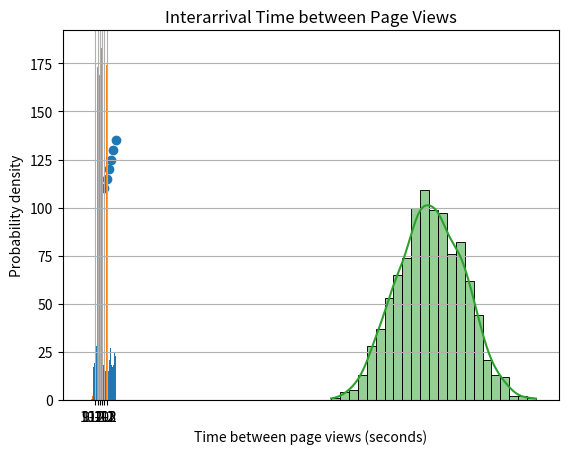

The script that saved this image:
import pandas as pd

#Probability Example 1

# Create the DataFrame with customer purchase data
data = {
    'customer_id': [1, 2, 3, 4, 5],
    'electronics': [1, 1, 0, 0, 1],
    'clothing': [1, 0, 1, 0, 0],
    'watches': [0, 0, 1, 0, 1],
    'groceries': [0, 1, 0, 1, 0]
}

# Display the customer purchase data
df = pd.DataFrame(data)
df.set_index('customer_id', inplace=True)
print(df)

# Calculate overall probabilities of making a purchase
total_customers = len(df.electronics)
total_purchases = df['electronics'].sum()

p_purchase = total_purchases / total_customers

p_electronics = df['electronics'].mean()
p_clothing = df['clothing'].mean()
p_watches = df['watches'].mean()
p_groceries = df['groceries'].mean()

# Display the overall probabilities of making a purchase
print("Overall probability of making a purchase of electronics:", p_purchase)
print("Overall probability of making a purchase of clothing:", p_clothing)
print("Overall probability of making a purchase of watches:", p_watches)
print("Overall probability of making a purchase of groceries:", p_groceries)


#probability Example 2

import random

# Simulating rolling a die
outcome = random.randint(1, 6)
probability_of_4 = 1 / 6  # There's one 4 on the die

print("Outcome:", outcome)
print("Probability of rolling a 4:", probability_of_4)


#Complement Example 1

# Total marbles
total_marbles = 5  # 2 red and 3 blue

# Probability of picking a blue marble given it's not red
probability_blue_given_not_red = 3 / total_marbles * 100

print("Probability of Blue:", probability_blue_given_not_red)


#Complement Example 2

p_heart = 13 / 52
p_not_heart = 1 - p_heart
print("Probability of drawing a heart:", p_heart)
print("Probability of not drawing a heart:", p_not_heart)


#Intersection Example

# Event A: Rolling an even number
probability_even = 3 / 6  # There are three even numbers (2, 4, 6)

# Event B: Rolling a number greater than 2
probability_greater_than_2 = 4 / 6  # There are four numbers greater than 2 (3, 4, 5, 6)

# Intersection of A and B: Rolling an even number greater than 2
intersection_probability = probability_even * probability_greater_than_2

print("Probability of rolling an even number and greater than 2:", intersection_probability)


#Union Example

# Union of A and B: Rolling an even number or a number greater than 2
union_probability = probability_even + probability_greater_than_2 - intersection_probability

print("Probability of rolling an even number or greater than 2:", union_probability)


#Probability Example 3

p_heart = 13 / 52
p_king = 4 / 52
p_heart_and_king = 1 / 52  # Intersection
p_heart_or_king = p_heart + p_king - p_heart_and_king  # Union

print(f"Probability of drawing a heart (P(Heart)): {p_heart}")
print(f"Probability of drawing a king (P(King)): {p_king}")
print(f"Probability of drawing a heart or a king (P(Heart ∪ King)): {p_heart_or_king}")
print(f"Probability of drawing a heart and a king (P(Heart ∩ King)): {p_heart_and_king}")


#Bayes' Theorem

# Probabilities
P_Bag1 = 1 / 2  # Probability of picking Bag 1
P_Bag2 = 1 / 2  # Probability of picking Bag 2
P_Blue_given_Bag1 = 3 / 5  # Probability of picking a blue marble from Bag 1
P_Blue_given_Bag2 = 4 / 7  # Probability of picking a blue marble from Bag 2
print(P_Bag1)
print(P_Bag2)
print(P_Blue_given_Bag1)
print(P_Blue_given_Bag2)
# Total probability of picking a blue marble
P_Blue = (P_Blue_given_Bag1 * P_Bag1) + (P_Blue_given_Bag2 * P_Bag2)
print(P_Blue)
# Bayes' Theorem: P(Bag1 | Blue)
P_Bag1_given_Blue = (P_Blue_given_Bag1 * P_Bag1) / P_Blue
P_Bag2_given_Blue = (P_Blue_given_Bag2 * P_Bag2) / P_Blue
print("Probability of being from Bag 1 if the marble is blue:", P_Bag1_given_Blue*100)
print("Probability of being from Bag 2 if the marble is blue:", P_Bag2_given_Blue*100)


#Probability Example 4

# Probability of spam
P_Spam = 0.3

# Probability of the word "free" given spam
P_Free_given_Spam = 0.8

# Probability of the word "free" given not spam
P_Free_given_NotSpam = 0.1

# Total probability of receiving an email with the word "free"
P_Free = (P_Free_given_Spam * P_Spam) + (P_Free_given_NotSpam * (1 - P_Spam))

# Applying Bayes' Theorem
P_Spam_given_Free = (P_Free_given_Spam * P_Spam) / P_Free

print(f"Probability of an email being spam if it contains 'free': {P_Spam_given_Free:.2f}")


#Probability Example 5

# Probabilities
P_Box1 = 1 / 2  # Probability of picking Box 1
P_Box2 = 1 / 2  # Probability of picking Box 2
P_Car_given_Box1 = 3 / 5  # Probability of picking a car from Box 1
P_Car_given_Box2 = 1 / 4  # Probability of picking a car from Box 2

total_pro = (P_Box1*P_Car_given_Box1) + (P_Box2*P_Car_given_Box2)
probability_of_car_from_box_1 = P_Box1*P_Car_given_Box1/total_pro
probability_of_car_from_box_2 = P_Box2*P_Car_given_Box2/total_pro
print(probability_of_car_from_box_1*100)
print(probability_of_car_from_box_2*100)


#Percentiles, quartiles, and the interquartile range (IQR)

import numpy as np

data = np.array([1, 2, 3, 4, 5, 6, 7, 8, 9, 10])

# Calculate percentiles
p25 = np.percentile(data, 25)  # 25th percentile (Q1)
p50 = np.percentile(data, 50)  # 50th percentile (Q2 or median)
p75 = np.percentile(data, 75)  # 75th percentile (Q3)

# Print percentiles
print("25th percentile (Q1):", p25)
print("50th percentile (Q2 or Median):", p50)
print("75th percentile (Q3):", p75)

# Calculate IQR
IQR = p75 - p25
print("Interquartile Range (IQR):", IQR)


#Variance, Standard Deviation, and Standard Error (SE)

import numpy as np

# Let's say we have ages of a group of people
ages = np.array([23, 25, 22, 19, 25, 28, 23, 21, 20, 29])

# Mean (average) age
mean_age = np.mean(ages)
print(f"Mean Age: {mean_age}")

# Variance
variance = np.var(ages)
print(f"Variance: {variance}")

# Standard Deviation
std_dev = np.sqrt(variance)  # Or directly np.std(ages)
print(f"Standard Deviation: {std_dev}")

# Standard Error
# SE = standard deviation / sqrt(n)
n = len(ages)  # Number of data points

SE = std_dev / np.sqrt(n)
print(np.sqrt(n))
print(f"Standard Error: {SE}")


#Causality, Covariance, and Correlation

import numpy as np
import matplotlib.pyplot as plt

# Ages of children
ages = np.array([5, 6, 7, 8, 9, 10])

# Heights of children in cm
heights = np.array([110, 115, 120, 125, 130, 135])

# Let's calculate covariance
covariance_matrix = np.cov(ages, heights)
print(f"Covariance between age and height: \n{covariance_matrix}")

# Calculating correlation
correlation_matrix = np.corrcoef(ages, heights)
print(f"Correlation between age and height: \n{correlation_matrix}")

# Plotting age vs. height
plt.scatter(ages, heights)
plt.title('Age vs Height of Children')
plt.xlabel('Age (years)')
plt.ylabel('Height (cm)')
plt.show()


#Probability Mass Function (PMF)

import matplotlib.pyplot as plt
import pandas as pd

# Here are the numbers of friends who visited each hour
visits = [2, 3, 2, 4, 5, 2, 3, 4, 3, 2]

# Now we make a special list to remember how many times each number happened
visits_series = pd.Series(visits)

# Then we count them
visits_count = visits_series.value_counts().sort_index()

# Now, let's make our chart!
plt.bar(height=visits_series, x=['8-9', '9-10', '10-11', '11-12', '12-1', '1-2', '2-3', '3-4', '4-5', '5-6'])

# We add labels to tell everyone what our chart is about
plt.xlabel('Timing')
plt.ylabel('Number of Friends Visiting')
plt.title('My Lemonade Stand Visitors')
plt.show()


#Probability Density Function (PDF)

import pandas as pd
import seaborn as sns
import numpy as np
import matplotlib.pyplot as plt

# Pretend we have a DataFrame with people's weights
weights = pd.DataFrame({
    'Weight': np.random.normal(150, 15, size=1000)  # Average weight 150, standard deviation 15
})

# We use seaborn to plot the PDF
sns.histplot(weights['Weight'], kde=True)
plt.title('PDF of People’s Weights')
plt.xlabel('Weight')
plt.ylabel('Density')
plt.show()


#Cumulative Distribution Function (CDF)

import pandas as pd
import numpy as np
# Again, our data
df = np.random.randint(1, 6, 5)
data = pd.Series(df)
print(f'Data: {data}')
# Get the value counts and sort the index
value_counts = data.value_counts().sort_index()
print(f'Value_Counts: {value_counts}')
# Calculate the cumulative sum of the value counts
cumulative_value_counts = value_counts.cumsum()
print(f'Cumulative_Value_Counts: {cumulative_value_counts}')
# Divide by the total number of data points to get the CDF
cdf = cumulative_value_counts / len(data)*100
print(cdf)


#Cumulative Distribution Function (CDF) Example 2

# Generate random delivery times (exponential distribution)
delivery_times = np.random.exponential(scale=1, size=1000)

# Plotting CDF
plt.hist(delivery_times, bins=30, density=True, cumulative=True, alpha=0.6, color='b')
plt.xlabel('Delivery Time')
plt.ylabel('Cumulative Probability')
plt.title('CDF of Delivery Times')
plt.show()


#Continuous Probability Distribution
#Uniform Distribution Example 1

import numpy as np
import pandas as pd
import matplotlib.pyplot as plt

# Create 1000 numbers between 0 and 10
uniform_data = np.random.uniform(0, 10, 1000)

# Turn our NumPy array into a Pandas DataFrame
df = pd.DataFrame(uniform_data, columns=['UniformData'])

# Let's see the first few rows
print(df)

# Plot a histogram of the uniform data
df['UniformData'].hist(bins=50)
plt.title('Uniform Distribution Histogram')
plt.xlabel('Value')
plt.ylabel('Frequency')
plt.show()


#Uniform Distribution Example 2

# Simulate rolling a fair six-sided die 1000 times
die_roll_results = np.random.randint(low=1, high=7, size=1000)

# Plot a histogram to visualize the distribution of die roll results
plt.hist(die_roll_results, bins=np.arange(0.5, 7.5, 1), align='mid', rwidth=0.8)
plt.title("Uniform Distribution of Die Roll Results")
plt.xlabel("Result")
plt.ylabel("Frequency")
plt.xticks(range(1, 7))
plt.show()


#Uniform Distribution Example 3

# Simulate sales quantities for different products with equal likelihood
num_products = 10
sales_quantities = np.random.randint(50, 100, size=num_products)
print(sales_quantities)
# Simulate sales prices for each product from a uniform distribution
sales_prices = np.random.uniform(10, 50, size=num_products)
print(sales_prices)
# Analyze revenue forecasts based on simulated sales data


#Normal/Gaussian Distribution

import numpy as np
import matplotlib.pyplot as plt

# Generate random data with a Normal distribution
mu, sigma = 0, 1 # mean and standard deviation
data = np.random.normal(mu, sigma, 1000)

# Plot the histogram
plt.hist(data, bins=30, density=True, alpha=0.6, color='r')
plt.title('Histogram of Normal Distribution')
plt.xlabel('Value')
plt.ylabel('Frequency')
plt.show()


#Exponential Distribution Example 1

import numpy as np
import matplotlib.pyplot as plt

# Simulate time between customer arrivals (exponential distribution)
average_arrival_time = 5  # Average time between arrivals (minutes)
num_arrivals = 1000
interarrival_times = np.random.exponential(scale=average_arrival_time, size=num_arrivals)

# Plot histogram of interarrival times
plt.hist(interarrival_times, bins=30, density=True, alpha=0.6, color='g')
plt.xlabel('Time between arrivals (minutes)')
plt.ylabel('Probability density')
plt.title('Interarrival Time Distribution')
plt.grid(True)
plt.show()


#Exponential Distribution Example 2

# Simulate time between page views (exponential distribution)
average_time_between_views = 10  # Average time between views (seconds)
num_views = 1000
interarrival_times = np.random.exponential(scale=average_time_between_views, size=num_views)

# Plot histogram of interarrival times
plt.hist(interarrival_times, bins=30, density=True, alpha=0.6, color='r')
plt.xlabel('Time between page views (seconds)')
plt.ylabel('Probability density')
plt.title('Interarrival Time between Page Views')
plt.grid(True)
plt.show()
